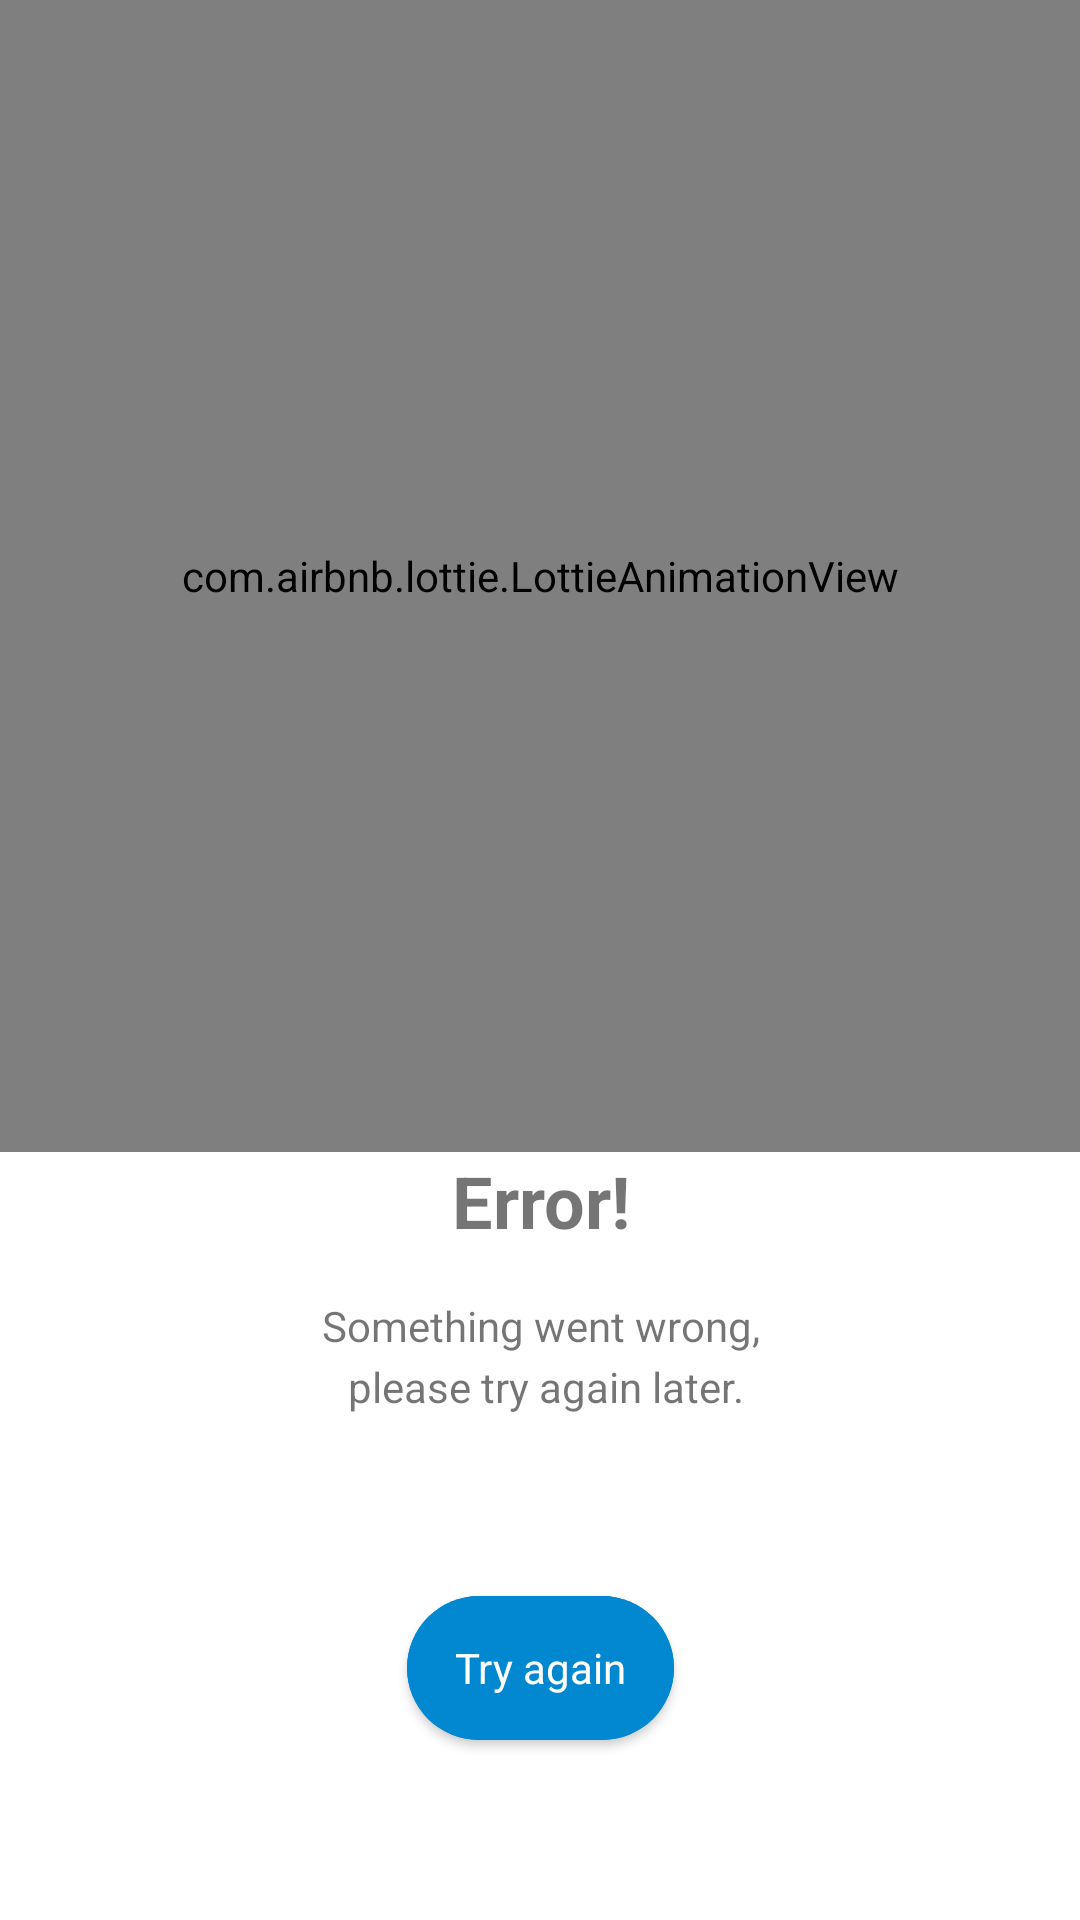

The Android layout XML behind this screen, and the referenced resources:
<!-- AndroidManifest.xml: application theme Theme.Countries -->
<!-- res/layout/feedback_view.xml -->
<?xml version="1.0" encoding="utf-8"?>
<androidx.constraintlayout.widget.ConstraintLayout xmlns:android="http://schemas.android.com/apk/res/android"
    xmlns:app="http://schemas.android.com/apk/res-auto"
    android:id="@+id/feedback_container"
    android:background="@color/white"
    android:layout_width="match_parent"
    android:layout_height="match_parent">

    <com.airbnb.lottie.LottieAnimationView
        android:id="@+id/animation_view"
        android:layout_width="match_parent"
        android:layout_height="0dp"
        app:layout_constraintEnd_toEndOf="parent"
        app:layout_constraintStart_toStartOf="parent"
        app:layout_constraintTop_toTopOf="parent"
        app:layout_constraintHeight_percent=".60"
        app:lottie_autoPlay="true"
        app:lottie_fileName="error_view.json"
        app:lottie_loop="true" />

    <TextView
        android:id="@+id/feedback_title"
        android:layout_width="0dp"
        android:layout_height="wrap_content"
        android:layout_marginHorizontal="@dimen/app_dimen_16"
        android:layout_marginBottom="@dimen/app_dimen_10"
        android:textAlignment="center"
        android:textSize="@dimen/app_text_size_8"
        app:layout_constraintTop_toBottomOf="@id/animation_view"
        android:textStyle="bold"
        app:layout_constraintEnd_toEndOf="parent"
        app:layout_constraintStart_toStartOf="parent"
        android:text="@string/error" />

    <TextView
        android:id="@+id/feedback_message"
        android:layout_width="0dp"
        android:layout_height="wrap_content"
        android:layout_marginHorizontal="@dimen/app_dimen_16"
        android:layout_marginTop="@dimen/app_dimen_8"
        android:lineSpacingExtra="@dimen/app_dimen_3"
        android:textAlignment="center"
        app:layout_constraintTop_toBottomOf="@id/feedback_title"
        app:layout_constraintEnd_toEndOf="parent"
        app:layout_constraintStart_toStartOf="parent"
        android:text="@string/api_error" />

    <com.google.android.material.button.MaterialButton
        android:id="@+id/feedback_button"
        style="@style/Widget.MaterialComponents.Badge"
        android:layout_width="wrap_content"
        android:layout_height="wrap_content"
        app:layout_constraintBottom_toBottomOf="parent"
        android:backgroundTint="@color/purple_700"
        app:layout_constraintTop_toBottomOf="@id/feedback_message"
        app:layout_constraintEnd_toEndOf="parent"
        app:layout_constraintStart_toStartOf="parent"
        android:text="@string/try_again" />

</androidx.constraintlayout.widget.ConstraintLayout>
<!-- resources referenced by this layout -->
<resources>
  <color name="purple_700">#0288D1</color>
  <color name="white">#FFFFFFFF</color>
  <dimen name="app_dimen_10">24dp</dimen>
  <dimen name="app_dimen_16">48dp</dimen>
  <dimen name="app_dimen_3">4dp</dimen>
  <dimen name="app_dimen_8">16dp</dimen>
  <dimen name="app_text_size_8">24sp</dimen>
  <string name="api_error">Something went wrong,\n please try again later.</string>
  <string name="error">Error!</string>
  <string name="try_again">Try again</string>
  <style name="Theme.Countries" parent="Theme.MaterialComponents.Light.NoActionBar">
          
          <item name="colorPrimary">@color/purple_500</item>
          <item name="colorPrimaryVariant">@color/purple_700</item>
          <item name="colorOnPrimary">@color/white</item>
          
          <item name="colorSecondary">@color/teal_200</item>
          <item name="colorSecondaryVariant">@color/teal_700</item>
          <item name="colorOnSecondary">@color/black</item>
          
          <item name="android:statusBarColor">?attr/colorPrimaryVariant</item>
  
          
          <item name="materialButtonStyle">@style/AppButton</item>
          <item name="radioButtonStyle">@style/AppRadioButton</item>
      </style>
  <color name="purple_500">#03A9F4</color>
  <color name="teal_200">#80DEEA</color>
  <color name="teal_700">#0097A7</color>
  <color name="black">#FF000000</color>
  <style name="AppButton" parent="Widget.MaterialComponents.Button">
          <item name="android:textSize">@dimen/app_text_size_3</item>
          <item name="android:height">60dp</item>
          <item name="cornerRadius">25dp</item>
          <item name="backgroundTint">@color/color_F16101</item>
      </style>
  <style name="AppRadioButton" parent="Widget.AppCompat.CompoundButton.RadioButton">
          <item name="buttonTint">@color/black</item>
      </style>
  <dimen name="app_text_size_3">14sp</dimen>
  <color name="color_F16101">#F16101</color>
</resources>
